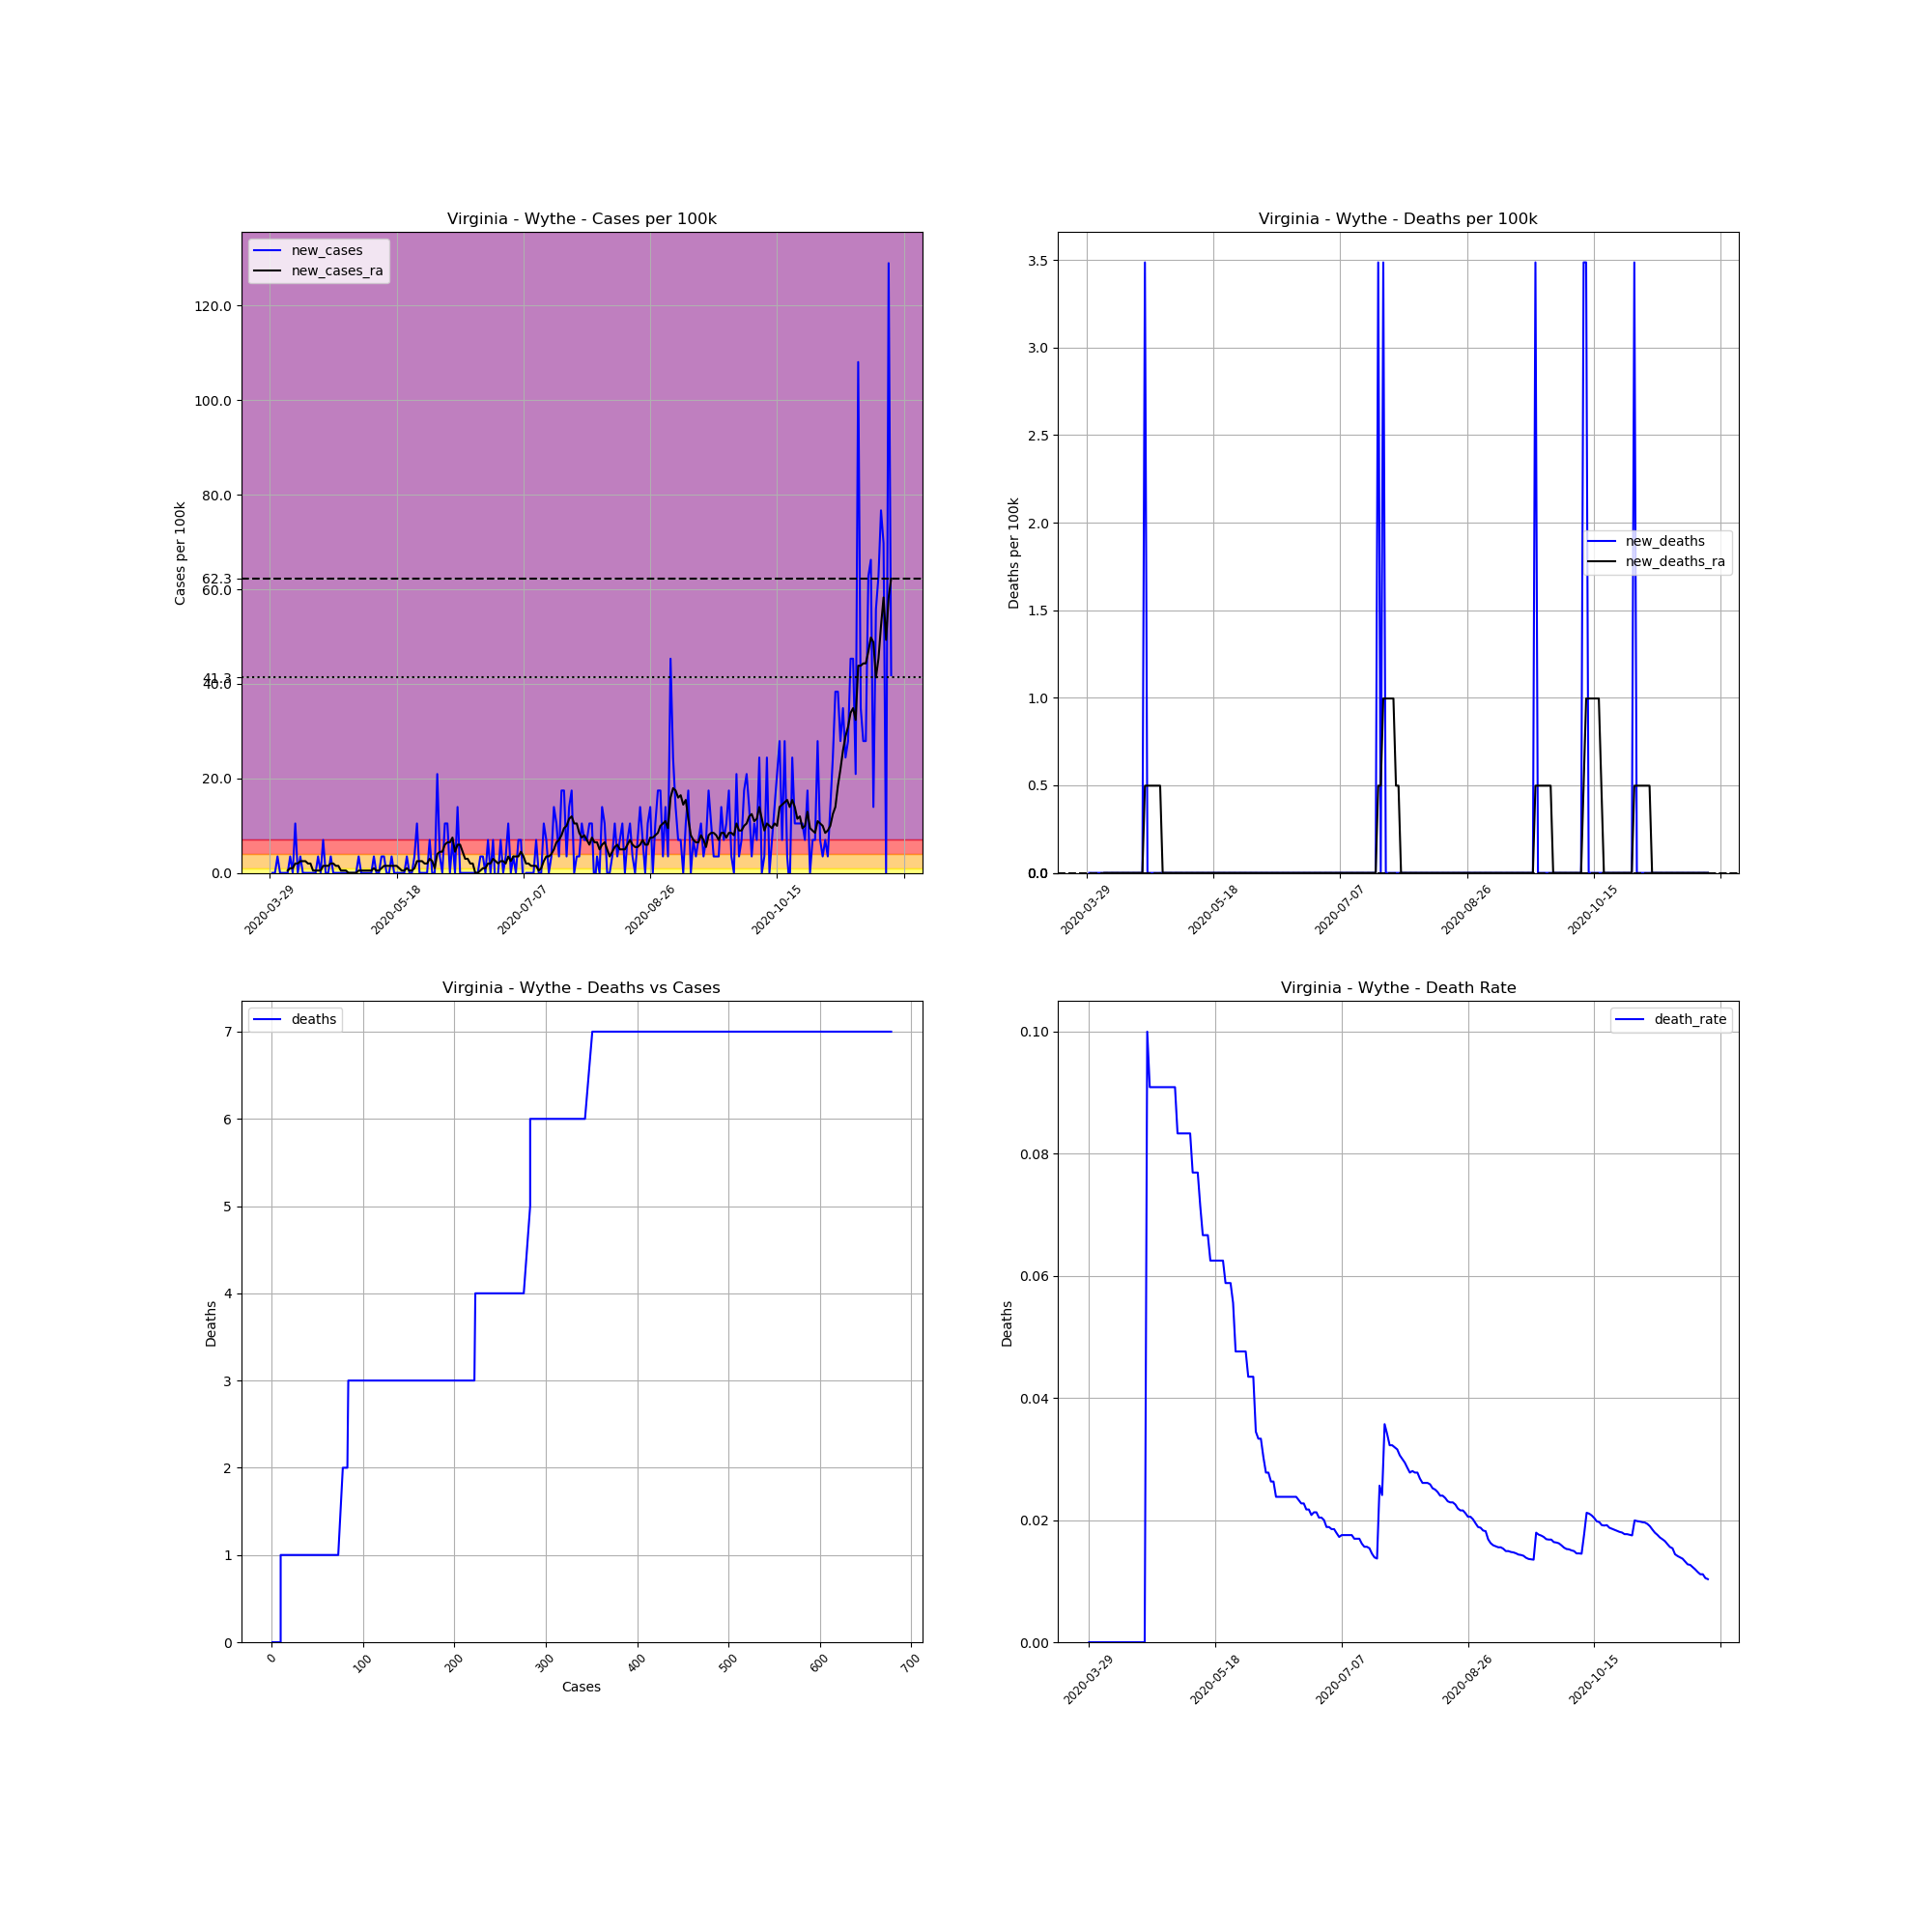

The table this chart was drawn from, first rows:
, date, county, state, fips, cases, deaths, COUNTY, STNAME, CTYNAME, POPESTIMATE2019, cases_per_100k, deaths_per_100k, death_rate, new_cases, new_deaths, new_cases_ra, new_deaths_ra
494136, 2020-03-29, Wythe, Virginia, 51197, 1, 0.0, 197, Virginia, Wythe, 28684, 3.486, 0.0, 0.0, , , , 
494137, 2020-03-30, Wythe, Virginia, 51197, 1, 0.0, 197, Virginia, Wythe, 28684, 3.486, 0.0, 0.0, 0.0, 0.0, , 
494138, 2020-03-31, Wythe, Virginia, 51197, 1, 0.0, 197, Virginia, Wythe, 28684, 3.486, 0.0, 0.0, 0.0, 0.0, , 
494139, 2020-04-01, Wythe, Virginia, 51197, 2, 0.0, 197, Virginia, Wythe, 28684, 6.973, 0.0, 0.0, 3.486, 0.0, , 
494140, 2020-04-02, Wythe, Virginia, 51197, 2, 0.0, 197, Virginia, Wythe, 28684, 6.973, 0.0, 0.0, 0.0, 0.0, , 
494141, 2020-04-03, Wythe, Virginia, 51197, 2, 0.0, 197, Virginia, Wythe, 28684, 6.973, 0.0, 0.0, 0.0, 0.0, , 
494142, 2020-04-04, Wythe, Virginia, 51197, 2, 0.0, 197, Virginia, Wythe, 28684, 6.973, 0.0, 0.0, 0.0, 0.0, , 
494143, 2020-04-05, Wythe, Virginia, 51197, 2, 0.0, 197, Virginia, Wythe, 28684, 6.973, 0.0, 0.0, 0.0, 0.0, 0.498, 0.0
494144, 2020-04-06, Wythe, Virginia, 51197, 3, 0.0, 197, Virginia, Wythe, 28684, 10.46, 0.0, 0.0, 3.486, 0.0, 0.9961, 0.0
494145, 2020-04-07, Wythe, Virginia, 51197, 3, 0.0, 197, Virginia, Wythe, 28684, 10.46, 0.0, 0.0, 0.0, 0.0, 0.9961, 0.0
494146, 2020-04-08, Wythe, Virginia, 51197, 6, 0.0, 197, Virginia, Wythe, 28684, 20.92, 0.0, 0.0, 10.46, 0.0, 1.992, 0.0
494147, 2020-04-09, Wythe, Virginia, 51197, 6, 0.0, 197, Virginia, Wythe, 28684, 20.92, 0.0, 0.0, 0.0, 0.0, 1.992, 0.0
494148, 2020-04-10, Wythe, Virginia, 51197, 7, 0.0, 197, Virginia, Wythe, 28684, 24.4, 0.0, 0.0, 3.486, 0.0, 2.49, 0.0
494149, 2020-04-11, Wythe, Virginia, 51197, 7, 0.0, 197, Virginia, Wythe, 28684, 24.4, 0.0, 0.0, 0.0, 0.0, 2.49, 0.0
494150, 2020-04-12, Wythe, Virginia, 51197, 7, 0.0, 197, Virginia, Wythe, 28684, 24.4, 0.0, 0.0, 0.0, 0.0, 2.49, 0.0
494151, 2020-04-13, Wythe, Virginia, 51197, 7, 0.0, 197, Virginia, Wythe, 28684, 24.4, 0.0, 0.0, 0.0, 0.0, 1.992, 0.0
494152, 2020-04-14, Wythe, Virginia, 51197, 7, 0.0, 197, Virginia, Wythe, 28684, 24.4, 0.0, 0.0, 0.0, 0.0, 1.992, 0.0
494153, 2020-04-15, Wythe, Virginia, 51197, 7, 0.0, 197, Virginia, Wythe, 28684, 24.4, 0.0, 0.0, 0.0, 0.0, 0.498, 0.0
494154, 2020-04-16, Wythe, Virginia, 51197, 7, 0.0, 197, Virginia, Wythe, 28684, 24.4, 0.0, 0.0, 0.0, 0.0, 0.498, 0.0
494155, 2020-04-17, Wythe, Virginia, 51197, 8, 0.0, 197, Virginia, Wythe, 28684, 27.89, 0.0, 0.0, 3.486, 0.0, 0.498, 0.0
494156, 2020-04-18, Wythe, Virginia, 51197, 8, 0.0, 197, Virginia, Wythe, 28684, 27.89, 0.0, 0.0, 0.0, 0.0, 0.498, 0.0
494157, 2020-04-19, Wythe, Virginia, 51197, 10, 0.0, 197, Virginia, Wythe, 28684, 34.86, 0.0, 0.0, 6.973, 0.0, 1.494, 0.0
494158, 2020-04-20, Wythe, Virginia, 51197, 10, 0.0, 197, Virginia, Wythe, 28684, 34.86, 0.0, 0.0, 0.0, 0.0, 1.494, 0.0
494159, 2020-04-21, Wythe, Virginia, 51197, 10, 1.0, 197, Virginia, Wythe, 28684, 34.86, 3.486, 0.1, 0.0, 3.486, 1.494, 0.498
494160, 2020-04-22, Wythe, Virginia, 51197, 11, 1.0, 197, Virginia, Wythe, 28684, 38.35, 3.486, 0.09091, 3.486, 0.0, 1.992, 0.498
494161, 2020-04-23, Wythe, Virginia, 51197, 11, 1.0, 197, Virginia, Wythe, 28684, 38.35, 3.486, 0.09091, 0.0, 0.0, 1.992, 0.498
494162, 2020-04-24, Wythe, Virginia, 51197, 11, 1.0, 197, Virginia, Wythe, 28684, 38.35, 3.486, 0.09091, 0.0, 0.0, 1.494, 0.498
494163, 2020-04-25, Wythe, Virginia, 51197, 11, 1.0, 197, Virginia, Wythe, 28684, 38.35, 3.486, 0.09091, 0.0, 0.0, 1.494, 0.498
494164, 2020-04-26, Wythe, Virginia, 51197, 11, 1.0, 197, Virginia, Wythe, 28684, 38.35, 3.486, 0.09091, 0.0, 0.0, 0.498, 0.498
494165, 2020-04-27, Wythe, Virginia, 51197, 11, 1.0, 197, Virginia, Wythe, 28684, 38.35, 3.486, 0.09091, 0.0, 0.0, 0.498, 0.498
494166, 2020-04-28, Wythe, Virginia, 51197, 11, 1.0, 197, Virginia, Wythe, 28684, 38.35, 3.486, 0.09091, 0.0, 0.0, 0.498, 0.0
494167, 2020-04-29, Wythe, Virginia, 51197, 11, 1.0, 197, Virginia, Wythe, 28684, 38.35, 3.486, 0.09091, 0.0, 0.0, 0.0, 0.0
494168, 2020-04-30, Wythe, Virginia, 51197, 11, 1.0, 197, Virginia, Wythe, 28684, 38.35, 3.486, 0.09091, 0.0, 0.0, 0.0, 0.0
494169, 2020-05-01, Wythe, Virginia, 51197, 11, 1.0, 197, Virginia, Wythe, 28684, 38.35, 3.486, 0.09091, 0.0, 0.0, 0.0, 0.0
494170, 2020-05-02, Wythe, Virginia, 51197, 11, 1.0, 197, Virginia, Wythe, 28684, 38.35, 3.486, 0.09091, 0.0, 0.0, 0.0, 0.0
494171, 2020-05-03, Wythe, Virginia, 51197, 12, 1.0, 197, Virginia, Wythe, 28684, 41.84, 3.486, 0.08333, 3.486, 0.0, 0.498, 0.0
494172, 2020-05-04, Wythe, Virginia, 51197, 12, 1.0, 197, Virginia, Wythe, 28684, 41.84, 3.486, 0.08333, 0.0, 0.0, 0.498, 0.0
494173, 2020-05-05, Wythe, Virginia, 51197, 12, 1.0, 197, Virginia, Wythe, 28684, 41.84, 3.486, 0.08333, 0.0, 0.0, 0.498, 0.0
494174, 2020-05-06, Wythe, Virginia, 51197, 12, 1.0, 197, Virginia, Wythe, 28684, 41.84, 3.486, 0.08333, 0.0, 0.0, 0.498, 0.0
494175, 2020-05-07, Wythe, Virginia, 51197, 12, 1.0, 197, Virginia, Wythe, 28684, 41.84, 3.486, 0.08333, 0.0, 0.0, 0.498, 0.0
494176, 2020-05-08, Wythe, Virginia, 51197, 12, 1.0, 197, Virginia, Wythe, 28684, 41.84, 3.486, 0.08333, 0.0, 0.0, 0.498, 0.0
494177, 2020-05-09, Wythe, Virginia, 51197, 13, 1.0, 197, Virginia, Wythe, 28684, 45.32, 3.486, 0.07692, 3.486, 0.0, 0.9961, 0.0
494178, 2020-05-10, Wythe, Virginia, 51197, 13, 1.0, 197, Virginia, Wythe, 28684, 45.32, 3.486, 0.07692, 0.0, 0.0, 0.498, 0.0
494179, 2020-05-11, Wythe, Virginia, 51197, 13, 1.0, 197, Virginia, Wythe, 28684, 45.32, 3.486, 0.07692, 0.0, 0.0, 0.498, 0.0
494180, 2020-05-12, Wythe, Virginia, 51197, 14, 1.0, 197, Virginia, Wythe, 28684, 48.81, 3.486, 0.07143, 3.486, 0.0, 0.9961, 0.0
494181, 2020-05-13, Wythe, Virginia, 51197, 15, 1.0, 197, Virginia, Wythe, 28684, 52.29, 3.486, 0.06667, 3.486, 0.0, 1.494, 0.0
494182, 2020-05-14, Wythe, Virginia, 51197, 15, 1.0, 197, Virginia, Wythe, 28684, 52.29, 3.486, 0.06667, 0.0, 0.0, 1.494, 0.0
494183, 2020-05-15, Wythe, Virginia, 51197, 15, 1.0, 197, Virginia, Wythe, 28684, 52.29, 3.486, 0.06667, 0.0, 0.0, 1.494, 0.0
494184, 2020-05-16, Wythe, Virginia, 51197, 16, 1.0, 197, Virginia, Wythe, 28684, 55.78, 3.486, 0.0625, 3.486, 0.0, 1.494, 0.0
494185, 2020-05-17, Wythe, Virginia, 51197, 16, 1.0, 197, Virginia, Wythe, 28684, 55.78, 3.486, 0.0625, 0.0, 0.0, 1.494, 0.0
494186, 2020-05-18, Wythe, Virginia, 51197, 16, 1.0, 197, Virginia, Wythe, 28684, 55.78, 3.486, 0.0625, 0.0, 0.0, 1.494, 0.0
494187, 2020-05-19, Wythe, Virginia, 51197, 16, 1.0, 197, Virginia, Wythe, 28684, 55.78, 3.486, 0.0625, 0.0, 0.0, 0.9961, 0.0
494188, 2020-05-20, Wythe, Virginia, 51197, 16, 1.0, 197, Virginia, Wythe, 28684, 55.78, 3.486, 0.0625, 0.0, 0.0, 0.498, 0.0
494189, 2020-05-21, Wythe, Virginia, 51197, 16, 1.0, 197, Virginia, Wythe, 28684, 55.78, 3.486, 0.0625, 0.0, 0.0, 0.498, 0.0
494190, 2020-05-22, Wythe, Virginia, 51197, 17, 1.0, 197, Virginia, Wythe, 28684, 59.27, 3.486, 0.05882, 3.486, 0.0, 0.9961, 0.0
494191, 2020-05-23, Wythe, Virginia, 51197, 17, 1.0, 197, Virginia, Wythe, 28684, 59.27, 3.486, 0.05882, 0.0, 0.0, 0.498, 0.0
494192, 2020-05-24, Wythe, Virginia, 51197, 17, 1.0, 197, Virginia, Wythe, 28684, 59.27, 3.486, 0.05882, 0.0, 0.0, 0.498, 0.0
494193, 2020-05-25, Wythe, Virginia, 51197, 18, 1.0, 197, Virginia, Wythe, 28684, 62.75, 3.486, 0.05556, 3.486, 0.0, 0.9961, 0.0
494194, 2020-05-26, Wythe, Virginia, 51197, 21, 1.0, 197, Virginia, Wythe, 28684, 73.21, 3.486, 0.04762, 10.46, 0.0, 2.49, 0.0
494195, 2020-05-27, Wythe, Virginia, 51197, 21, 1.0, 197, Virginia, Wythe, 28684, 73.21, 3.486, 0.04762, 0.0, 0.0, 2.49, 0.0
... 186 more rows
